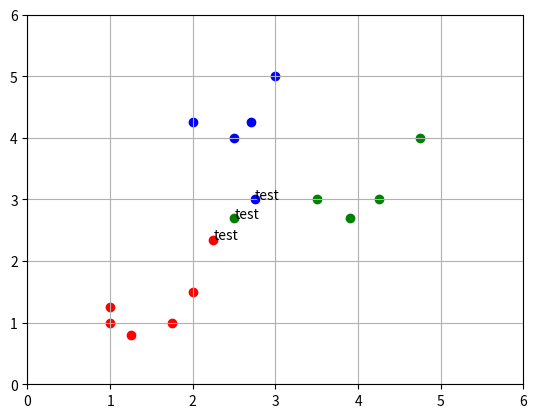

This chart was generated by the following Python code:
import numpy as np
import matplotlib.pyplot as plt
from itertools import islice


def euclidean_distance(pointA, pointB):
    return np.sum(np.power(np.subtract(pointA, pointB), 2)) ** 0.5


class KNNClassifier:
    def __init__(self, k):
        self.k = k

    def fit(self, X, y):
        self.X = X
        self.y = y

    def predict(self, X):
        y_pred = []
        for test_point in X:
            distances = {}
            for i, train_point in enumerate(self.X):
                distances.setdefault(i, euclidean_distance(test_point, train_point))

            distances = dict(sorted(distances.items(), key=lambda item: item[1]))

            votes = {}
            for key in dict(islice(distances.items(), self.k)).keys():
                point_class = self.y[key]
                if point_class in votes:
                    votes[point_class] += 1
                else:
                    votes.setdefault(point_class, 1)

            class_pred = max(votes.items(), key=lambda item: item[1])[0]
            y_pred.append(class_pred)

        return y_pred


# Illustrative example
dots = [
    [1, 1],
    [1, 1.25],
    [1.75, 1],
    [1.25, 0.8],
    [2, 1.5],
    [2, 4.25],
    [2.7, 4.25],
    [2.5, 4],
    [3, 5],
    [3.5, 3],
    [3.9, 2.7],
    [4.25, 3],
    [4.75, 4],
]
y = [1, 1, 1, 1, 1, 2, 2, 2, 2, 3, 3, 3, 3]
for i in range(len(dots)):
    color = None
    if y[i] == 1:
        color = "red"
    elif y[i] == 2:
        color = "blue"
    elif y[i] == 3:
        color = "green"
    plt.scatter(dots[i][0], dots[i][1], c=color)

dots_to_predict = [[2.75, 3], [2.5, 2.7], [2.25, 2.35]]

model = KNNClassifier(k=5)
model.fit(dots, y)
prediction = model.predict(dots_to_predict)
for i, dot in enumerate(dots_to_predict):
    color = None
    if prediction[i] == 1:
        color = "red"
    elif prediction[i] == 2:
        color = "blue"
    elif prediction[i] == 3:
        color = "green"
    plt.scatter(dot[0], dot[1], color=color)
    plt.annotate("test", (dot[0], dot[1]))

plt.xlim(0, 6)
plt.ylim(0, 6)
plt.grid(True)
plt.show()
